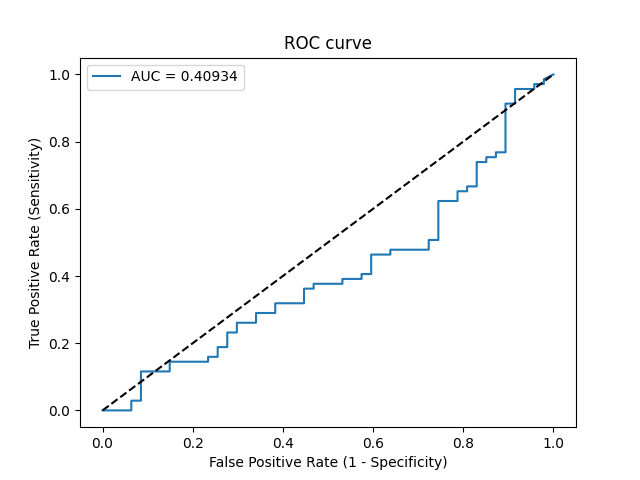

Source data for this figure (header and first rows):
Threshold, Sensitivity, Specificity, NPV, PPV
inf, 0.0, 1.0, 0.4052, 0
0.6069, 0.0, 0.9787, 0.4, 0.0
0.5836, 0.0, 0.9362, 0.3894, 0.0
0.571, 0.02899, 0.9362, 0.3964, 0.4
0.5688, 0.02899, 0.9149, 0.3909, 0.3333
0.5615, 0.1159, 0.9149, 0.4135, 0.6667
0.56, 0.1159, 0.8511, 0.396, 0.5333
0.5567, 0.1449, 0.8511, 0.404, 0.5882
0.5523, 0.1449, 0.766, 0.3789, 0.4762
0.5519, 0.1594, 0.766, 0.383, 0.5
0.5517, 0.1594, 0.7447, 0.3763, 0.4783
0.5469, 0.1884, 0.7447, 0.3846, 0.52
0.5466, 0.1884, 0.7234, 0.3778, 0.5
0.5434, 0.2319, 0.7234, 0.3908, 0.5517
0.5432, 0.2319, 0.7021, 0.3837, 0.5333
0.5429, 0.2609, 0.7021, 0.3929, 0.5625
0.5429, 0.2609, 0.6596, 0.378, 0.5294
0.5412, 0.2899, 0.6596, 0.3875, 0.5556
0.5389, 0.2899, 0.617, 0.3718, 0.5263
0.5382, 0.3188, 0.617, 0.3816, 0.55
0.5358, 0.3188, 0.5532, 0.3562, 0.5116
0.5352, 0.3623, 0.5532, 0.3714, 0.5435
0.5342, 0.3623, 0.5319, 0.3623, 0.5319
0.5341, 0.3768, 0.5319, 0.3676, 0.5417
0.5321, 0.3768, 0.4681, 0.3385, 0.5098
0.5317, 0.3913, 0.4681, 0.3438, 0.5192
0.5315, 0.3913, 0.4255, 0.3226, 0.5
0.5315, 0.4058, 0.4255, 0.3279, 0.5091
0.5314, 0.4058, 0.4043, 0.3167, 0.5
0.5294, 0.4638, 0.4043, 0.3393, 0.5333
0.5283, 0.4638, 0.3617, 0.3148, 0.5161
0.5276, 0.4783, 0.3617, 0.3208, 0.5238
0.5271, 0.4783, 0.2766, 0.2653, 0.4925
0.5265, 0.5072, 0.2766, 0.2766, 0.5072
0.5263, 0.5072, 0.2553, 0.2609, 0.5
0.5221, 0.6232, 0.2553, 0.3158, 0.5513
0.5193, 0.6232, 0.2128, 0.2778, 0.5375
0.5188, 0.6522, 0.2128, 0.2941, 0.5488
0.5187, 0.6522, 0.1915, 0.2727, 0.5422
0.5177, 0.6667, 0.1915, 0.2812, 0.5476
0.5174, 0.6667, 0.1702, 0.2581, 0.5412
0.5161, 0.7391, 0.1702, 0.3077, 0.5667
0.5161, 0.7391, 0.1489, 0.28, 0.5604
0.5153, 0.7536, 0.1489, 0.2917, 0.5652
0.5152, 0.7536, 0.1277, 0.2609, 0.5591
0.515, 0.7681, 0.1277, 0.2727, 0.5638
0.5143, 0.7681, 0.1064, 0.2381, 0.5579
0.5102, 0.913, 0.1064, 0.4545, 0.6
0.5097, 0.913, 0.08511, 0.4, 0.5943
0.5071, 0.9565, 0.08511, 0.5714, 0.6055
0.5047, 0.9565, 0.04255, 0.4, 0.5946
0.5034, 0.971, 0.04255, 0.5, 0.5982
0.5031, 0.971, 0.02128, 0.3333, 0.5929
0.5027, 0.9855, 0.02128, 0.5, 0.5965
0.5002, 1.0, 0.0, 0, 0.5948
